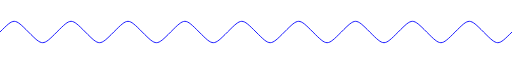
t = 0.00 s
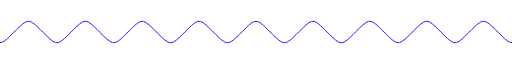
t = 0.75 s
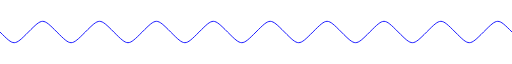
t = 1.50 s
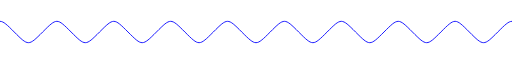
t = 2.25 s

The animated SVG that drew these frames (rendered in a browser with its animation timeline set to each time). Animation: 1 SMIL element (animateMotion=1); one cycle of 3.00 s, repeats indefinitely.

<?xml version="1.0" encoding="utf-8"?>
<svg id="svg2" viewBox="0 0 288 16" xmlns="http://www.w3.org/2000/svg">
   <g id="Waves">
      <path id="Waves" d="M -64,8 c 8,-8 8,-8 16,0 c 8,8 8,8 16,0 
      c 8,-8 8,-8 16,0 c 8,8 8,8 16,0 c 8,-8 8,-8 16,0 c 8,8 8,8 16,0 
      c 8,-8 8,-8 16,0 c 8,8 8,8 16,0 c 8,-8 8,-8 16,0 c 8,8 8,8 16,0
      c 8,-8 8,-8 16,0 c 8,8 8,8 16,0 c 8,-8 8,-8 16,0 c 8,8 8,8 16,0
      c 8,-8 8,-8 16,0 c 8,8 8,8 16,0 c 8,-8 8,-8 16,0 c 8,8 8,8 16,0
      c 8,-8 8,-8 16,0 c 8,8 8,8 16,0 c 8,-8 8,-8 16,0 c 8,8 8,8 16,0"
      style="stroke-width:0.5;
      fill: rgba(255,255,255,0); stroke-opacity: 1.0; stroke: rgb(0, 0, 256);"
      >
         <animateMotion path="M 0 0 H 32" dur="3s" repeatCount="indefinite" />
      </path>
   </g>
</svg>
